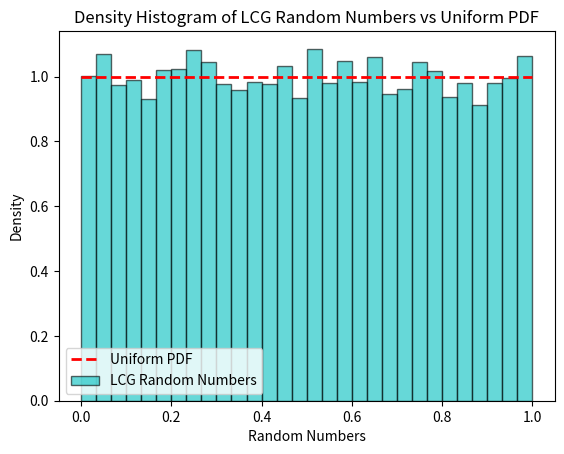

Write the Python code that produced this figure.
""" This code compares 10000 random numbers between (0,1) generated using LCG( Linear Congruential 
Random Numbers Generator with the uniform PDF by plotting a density histogram
"""
from numpy import *
from matplotlib.pyplot import *

# LCG parameters
m = 4846834681 
a = 70
c = 77
xo = 7

#Total number of random numbers
n = 10000 

# To generate random numbers
def LCG(m,a,c,xo,n):
    random_numbers = []
    x = xo
    for i in range(n):
        x = (a * x + c) % m
        random_numbers.append(x / m)
    return random_numbers

# Generates 10,000 random numbers
random_numbers = LCG(m,a,c,xo,n)


# Plots density histogram
hist(random_numbers, bins=30, density=True, alpha=0.6, color='c', edgecolor='black')

# Uniform PDF
x = linspace(0, 1, 100)
uniform_pdf = [1] * len(x)  # Uniform PDF between 0 and 1 is a constant value of 1
plot(x, uniform_pdf, 'r--', linewidth=2)

title('Density Histogram of LCG Random Numbers vs Uniform PDF')
xlabel('Random Numbers')
ylabel('Density')
legend(['Uniform PDF', 'LCG Random Numbers'])
show()
""" Observation: larger is the m, more uniform is the density histogram, 
LCG is very sensitive to the choice of m,a,c,xo """
